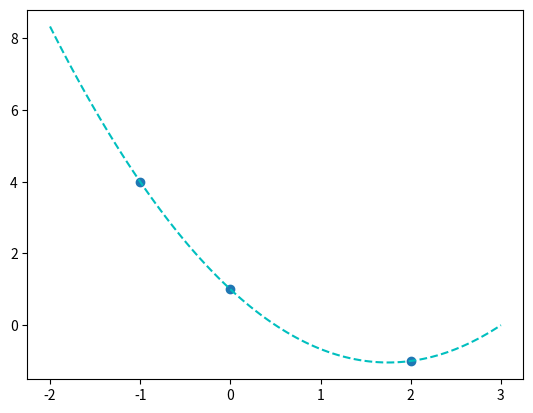

This chart was generated by the following Python code:
import numpy as np


def lagrange(x, y, x_ponto):
    """Calcula o valor interpolado pelo Método de Lagrange.

    Parâmetros:
        [x] (numpy.array): valores de x.
        [y] (numpy.array): valores de y ou f(x).
        [x_ponto]: abscissa de interesse.

    Retorno:
        Valor interpolado (float)"""
    n = len(x)

    valor_interpolado = 0

    for i in range(n):
        prod = 1
        for k in range(n):
            if k != i:
                prod *= (x_ponto - x[k]) / (x[i] - x[k])
        valor_interpolado += prod * y[i]

    return valor_interpolado


if __name__ == "__main__":
    import matplotlib.pyplot as plt

    x = np.array([-1, 0, 2])
    y = np.array([4, 1, -1])
    x_testes = np.linspace(-2, 3, 100)
    y_interpolado = list(map(lambda t: lagrange(x, y, t), x_testes))

    fig, ax = plt.subplots(1, 1)
    ax.scatter(x, y)
    ax.plot(x_testes, y_interpolado, "--c")
    plt.show()
